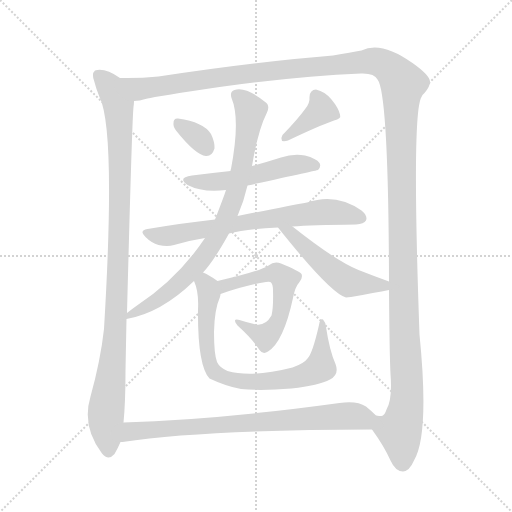
t = 0.00 s
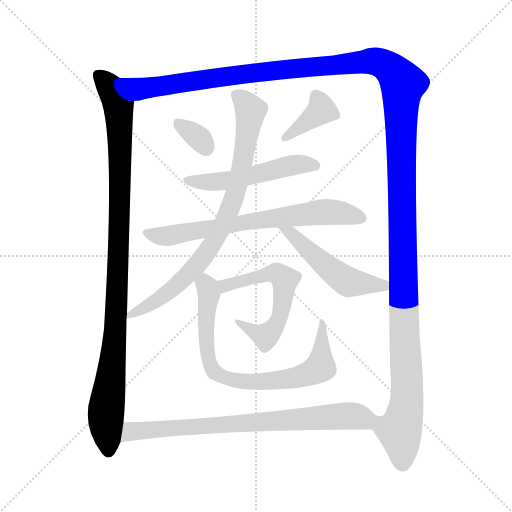
t = 1.98 s
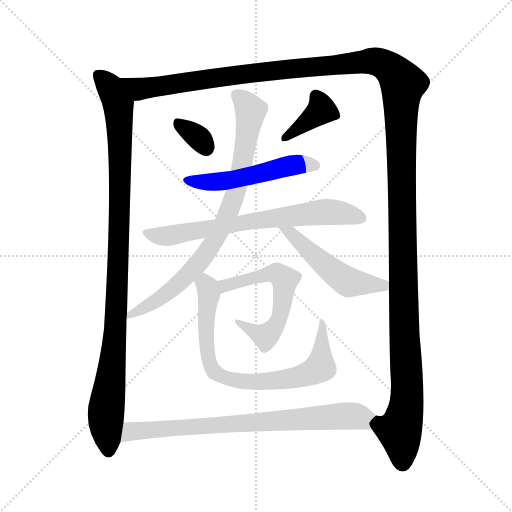
t = 3.96 s
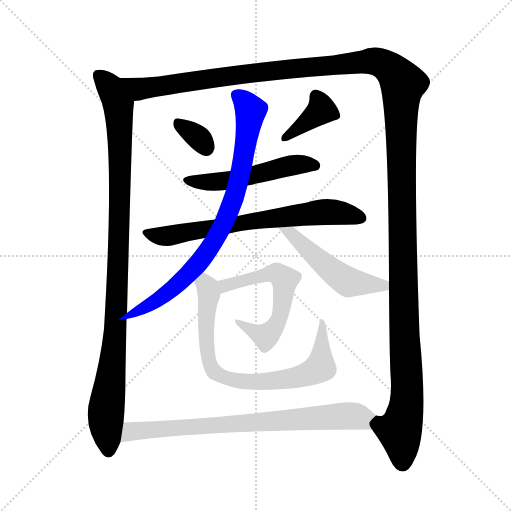
t = 5.93 s
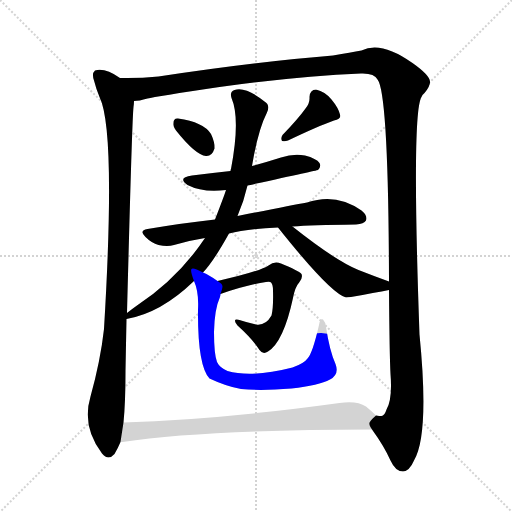
t = 7.91 s
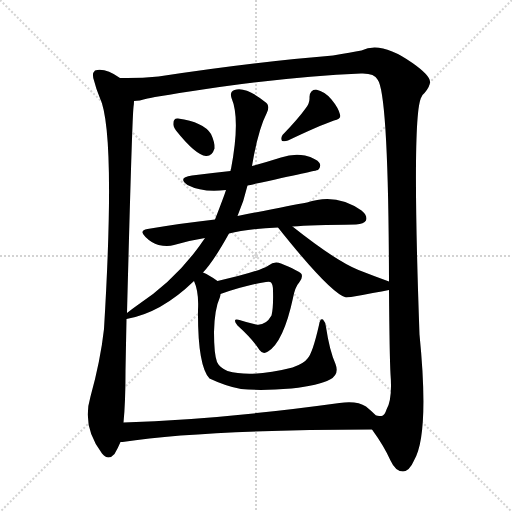
t = 9.89 s

The animated SVG that drew these frames (rendered in a browser with its animation timeline set to each time). Animation: 11 CSS @keyframes rules; one cycle of 9.89 s.

<svg version="1.1" viewBox="0 0 1024 1024" xmlns="http://www.w3.org/2000/svg">
  <g stroke="lightgray" stroke-dasharray="1,1" stroke-width="1" transform="scale(4, 4)">
    <line x1="0" y1="0" x2="256" y2="256"></line>
    <line x1="256" y1="0" x2="0" y2="256"></line>
    <line x1="128" y1="0" x2="128" y2="256"></line>
    <line x1="0" y1="128" x2="256" y2="128"></line>
  </g>
<g transform="scale(1, -1) translate(0, -900)">
   <style type="text/css">
    @keyframes keyframes0 {
      from {
       stroke: blue;
       stroke-dashoffset: 1023;
       stroke-width: 128;
       }
       77% {
       animation-timing-function: step-end;
       stroke: blue;
       stroke-dashoffset: 0;
       stroke-width: 128;
       }
       to {
       stroke: black;
       stroke-width: 1024;
       }
       }
       #make-me-a-hanzi-animation-0 {
         animation: keyframes0 1.082520s both;
         animation-delay: 0.000000s;
         animation-timing-function: linear;
       }
    @keyframes keyframes1 {
      from {
       stroke: blue;
       stroke-dashoffset: 1601;
       stroke-width: 128;
       }
       84% {
       animation-timing-function: step-end;
       stroke: blue;
       stroke-dashoffset: 0;
       stroke-width: 128;
       }
       to {
       stroke: black;
       stroke-width: 1024;
       }
       }
       #make-me-a-hanzi-animation-1 {
         animation: keyframes1 1.552897s both;
         animation-delay: 1.082520s;
         animation-timing-function: linear;
       }
    @keyframes keyframes2 {
      from {
       stroke: blue;
       stroke-dashoffset: 326;
       stroke-width: 128;
       }
       51% {
       animation-timing-function: step-end;
       stroke: blue;
       stroke-dashoffset: 0;
       stroke-width: 128;
       }
       to {
       stroke: black;
       stroke-width: 1024;
       }
       }
       #make-me-a-hanzi-animation-2 {
         animation: keyframes2 0.515299s both;
         animation-delay: 2.635417s;
         animation-timing-function: linear;
       }
    @keyframes keyframes3 {
      from {
       stroke: blue;
       stroke-dashoffset: 378;
       stroke-width: 128;
       }
       55% {
       animation-timing-function: step-end;
       stroke: blue;
       stroke-dashoffset: 0;
       stroke-width: 128;
       }
       to {
       stroke: black;
       stroke-width: 1024;
       }
       }
       #make-me-a-hanzi-animation-3 {
         animation: keyframes3 0.557617s both;
         animation-delay: 3.150716s;
         animation-timing-function: linear;
       }
    @keyframes keyframes4 {
      from {
       stroke: blue;
       stroke-dashoffset: 516;
       stroke-width: 128;
       }
       63% {
       animation-timing-function: step-end;
       stroke: blue;
       stroke-dashoffset: 0;
       stroke-width: 128;
       }
       to {
       stroke: black;
       stroke-width: 1024;
       }
       }
       #make-me-a-hanzi-animation-4 {
         animation: keyframes4 0.669922s both;
         animation-delay: 3.708333s;
         animation-timing-function: linear;
       }
    @keyframes keyframes5 {
      from {
       stroke: blue;
       stroke-dashoffset: 692;
       stroke-width: 128;
       }
       69% {
       animation-timing-function: step-end;
       stroke: blue;
       stroke-dashoffset: 0;
       stroke-width: 128;
       }
       to {
       stroke: black;
       stroke-width: 1024;
       }
       }
       #make-me-a-hanzi-animation-5 {
         animation: keyframes5 0.813151s both;
         animation-delay: 4.378255s;
         animation-timing-function: linear;
       }
    @keyframes keyframes6 {
      from {
       stroke: blue;
       stroke-dashoffset: 801;
       stroke-width: 128;
       }
       72% {
       animation-timing-function: step-end;
       stroke: blue;
       stroke-dashoffset: 0;
       stroke-width: 128;
       }
       to {
       stroke: black;
       stroke-width: 1024;
       }
       }
       #make-me-a-hanzi-animation-6 {
         animation: keyframes6 0.901855s both;
         animation-delay: 5.191406s;
         animation-timing-function: linear;
       }
    @keyframes keyframes7 {
      from {
       stroke: blue;
       stroke-dashoffset: 502;
       stroke-width: 128;
       }
       62% {
       animation-timing-function: step-end;
       stroke: blue;
       stroke-dashoffset: 0;
       stroke-width: 128;
       }
       to {
       stroke: black;
       stroke-width: 1024;
       }
       }
       #make-me-a-hanzi-animation-7 {
         animation: keyframes7 0.658529s both;
         animation-delay: 6.093262s;
         animation-timing-function: linear;
       }
    @keyframes keyframes8 {
      from {
       stroke: blue;
       stroke-dashoffset: 572;
       stroke-width: 128;
       }
       65% {
       animation-timing-function: step-end;
       stroke: blue;
       stroke-dashoffset: 0;
       stroke-width: 128;
       }
       to {
       stroke: black;
       stroke-width: 1024;
       }
       }
       #make-me-a-hanzi-animation-8 {
         animation: keyframes8 0.715495s both;
         animation-delay: 6.751790s;
         animation-timing-function: linear;
       }
    @keyframes keyframes9 {
      from {
       stroke: blue;
       stroke-dashoffset: 759;
       stroke-width: 128;
       }
       71% {
       animation-timing-function: step-end;
       stroke: blue;
       stroke-dashoffset: 0;
       stroke-width: 128;
       }
       to {
       stroke: black;
       stroke-width: 1024;
       }
       }
       #make-me-a-hanzi-animation-9 {
         animation: keyframes9 0.867676s both;
         animation-delay: 7.467285s;
         animation-timing-function: linear;
       }
    @keyframes keyframes10 {
      from {
       stroke: blue;
       stroke-dashoffset: 758;
       stroke-width: 128;
       }
       71% {
       animation-timing-function: step-end;
       stroke: blue;
       stroke-dashoffset: 0;
       stroke-width: 128;
       }
       to {
       stroke: black;
       stroke-width: 1024;
       }
       }
       #make-me-a-hanzi-animation-10 {
         animation: keyframes10 0.866862s both;
         animation-delay: 8.334961s;
         animation-timing-function: linear;
       }
</style>
<path d="M 240.0 744.0 Q 210.0 765.0 190.0 759.0 Q 183.0 753.0 188.0 739.0 Q 192.0 723.0 199.0 706.0 Q 232.0 640.0 208.0 242.0 Q 201.0 179.0 181.0 107.0 Q 163.0 47.0 204.0 -7.0 Q 217.0 -22.0 229.0 -8.0 Q 236.0 4.0 241.0 16.0 L 247.0 55.0 Q 251.0 95.0 251.0 158.0 Q 252.0 213.0 253.0 262.0 L 254.0 274.0 Q 264.0 659.0 267.0 686.0 Q 268.0 693.0 268.0 698.0 C 270.0 727.0 266.0 729.0 240.0 744.0 Z" fill="lightgray"></path> 
<path d="M 744.0 41.0 Q 768.0 8.0 781.0 -21.0 Q 791.0 -43.0 806.0 -43.0 Q 819.0 -42.0 828.0 -21.0 Q 859.0 31.0 839.0 231.0 Q 823.0 675.0 843.0 706.0 Q 844.0 710.0 849.0 714.0 Q 861.0 729.0 860.0 737.0 Q 859.0 750.0 825.0 774.0 Q 762.0 819.0 723.0 799.0 Q 702.0 795.0 666.0 789.0 Q 507.0 776.0 317.0 747.0 Q 277.0 743.0 240.0 744.0 C 210.0 744.0 239.0 692.0 268.0 698.0 Q 278.0 698.0 295.0 703.0 Q 311.0 707.0 439.0 726.0 Q 599.0 748.0 722.0 753.0 Q 749.0 754.0 755.0 741.0 Q 777.0 714.0 778.0 337.0 L 778.0 320.0 Q 779.0 190.0 781.0 152.0 Q 785.0 101.0 773.0 81.0 Q 769.0 68.0 763.0 68.0 Q 759.0 68.0 752.0 69.0 C 736.0 54.0 736.0 54.0 744.0 41.0 Z" fill="lightgray"></path> 
<path d="M 352.0 639.0 Q 391.0 590.0 412.0 588.0 Q 424.0 587.0 429.0 603.0 Q 430.0 615.0 422.0 632.0 Q 407.0 656.0 356.0 663.0 Q 347.0 664.0 347.0 654.0 Q 346.0 647.0 352.0 639.0 Z" fill="lightgray"></path> 
<path d="M 611.0 683.0 Q 596.0 662.0 565.0 630.0 Q 561.0 624.0 564.0 618.0 Q 570.0 617.0 576.0 619.0 Q 639.0 649.0 668.0 659.0 Q 683.0 662.0 680.0 671.0 Q 677.0 684.0 663.0 701.0 Q 650.0 717.0 632.0 721.0 Q 620.0 721.0 619.0 706.0 Q 620.0 694.0 611.0 683.0 Z" fill="lightgray"></path> 
<path d="M 495.0 529.0 Q 633.0 559.0 636.0 560.0 Q 643.0 567.0 639.0 574.0 Q 633.0 583.0 610.0 589.0 Q 586.0 593.0 562.0 585.0 Q 534.0 576.0 504.0 568.0 L 461.0 558.0 Q 424.0 554.0 384.0 549.0 Q 354.0 545.0 375.0 530.0 Q 406.0 514.0 452.0 520.0 L 495.0 529.0 Z" fill="lightgray"></path> 
<path d="M 458.0 433.0 Q 491.0 442.0 556.0 445.0 L 585.0 447.0 Q 622.0 450.0 712.0 451.0 Q 728.0 452.0 732.0 459.0 Q 736.0 468.0 723.0 479.0 Q 672.0 515.0 614.0 495.0 Q 581.0 489.0 475.0 468.0 L 430.0 461.0 Q 366.0 454.0 295.0 442.0 Q 277.0 439.0 291.0 426.0 Q 303.0 414.0 317.0 410.0 Q 335.0 406.0 348.0 410.0 Q 378.0 419.0 410.0 424.0 L 458.0 433.0 Z" fill="lightgray"></path> 
<path d="M 253.0 262.0 Q 322.0 274.0 388.0 338.0 L 406.0 355.0 Q 427.0 377.0 458.0 433.0 L 475.0 468.0 Q 488.0 498.0 495.0 529.0 L 504.0 568.0 Q 516.0 640.0 534.0 675.0 Q 541.0 690.0 529.0 697.0 Q 492.0 727.0 469.0 720.0 Q 459.0 717.0 463.0 704.0 Q 481.0 662.0 462.0 562.0 Q 461.0 561.0 461.0 558.0 L 452.0 520.0 Q 449.0 510.0 430.0 461.0 L 410.0 424.0 Q 356.0 343.0 274.0 289.0 Q 264.0 282.0 254.0 274.0 C 232.0 257.0 232.0 257.0 253.0 262.0 Z" fill="lightgray"></path> 
<path d="M 556.0 445.0 Q 661.0 313.0 692.0 305.0 Q 696.0 306.0 702.0 306.0 Q 751.0 315.0 778.0 320.0 C 807.0 325.0 806.0 327.0 778.0 337.0 Q 745.0 349.0 717.0 360.0 Q 672.0 378.0 585.0 447.0 C 561.0 466.0 537.0 468.0 556.0 445.0 Z" fill="lightgray"></path> 
<path d="M 441.0 312.0 Q 493.0 330.0 532.0 336.0 Q 541.0 337.0 542.0 335.0 Q 546.0 331.0 546.0 319.0 Q 547.0 285.0 543.0 269.0 Q 531.0 248.0 512.0 251.0 Q 494.0 255.0 479.0 260.0 Q 463.0 264.0 475.0 249.0 Q 505.0 222.0 519.0 200.0 Q 526.0 190.0 536.0 197.0 Q 567.0 216.0 586.0 304.0 Q 590.0 326.0 599.0 336.0 Q 606.0 345.0 603.0 352.0 Q 597.0 359.0 562.0 373.0 Q 549.0 379.0 537.0 369.0 Q 519.0 357.0 435.0 338.0 C 406.0 331.0 413.0 302.0 441.0 312.0 Z" fill="lightgray"></path> 
<path d="M 388.0 338.0 Q 398.0 316.0 396.0 281.0 Q 395.0 169.0 419.0 143.0 Q 453.0 127.0 482.0 122.0 Q 522.0 118.0 583.0 123.0 Q 638.0 129.0 660.0 141.0 Q 679.0 151.0 671.0 172.0 Q 659.0 199.0 652.0 246.0 Q 651.0 256.0 646.0 261.0 Q 640.0 264.0 638.0 250.0 Q 625.0 193.0 615.0 183.0 Q 608.0 173.0 585.0 165.0 Q 503.0 144.0 455.0 158.0 Q 439.0 165.0 434.0 176.0 Q 428.0 192.0 428.0 236.0 Q 429.0 282.0 440.0 306.0 Q 441.0 310.0 441.0 312.0 C 447.0 330.0 447.0 330.0 435.0 338.0 Q 417.0 351.0 406.0 355.0 C 379.0 369.0 378.0 366.0 388.0 338.0 Z" fill="lightgray"></path> 
<path d="M 241.0 16.0 Q 242.0 16.0 245.0 16.0 Q 405.0 40.0 744.0 41.0 C 774.0 41.0 774.0 49.0 752.0 69.0 Q 743.0 78.0 732.0 87.0 Q 714.0 99.0 679.0 94.0 Q 439.0 61.0 247.0 55.0 C 217.0 54.0 211.0 13.0 241.0 16.0 Z" fill="lightgray"></path> 
      <clipPath id="make-me-a-hanzi-clip-0">
      <path d="M 240.0 744.0 Q 210.0 765.0 190.0 759.0 Q 183.0 753.0 188.0 739.0 Q 192.0 723.0 199.0 706.0 Q 232.0 640.0 208.0 242.0 Q 201.0 179.0 181.0 107.0 Q 163.0 47.0 204.0 -7.0 Q 217.0 -22.0 229.0 -8.0 Q 236.0 4.0 241.0 16.0 L 247.0 55.0 Q 251.0 95.0 251.0 158.0 Q 252.0 213.0 253.0 262.0 L 254.0 274.0 Q 264.0 659.0 267.0 686.0 Q 268.0 693.0 268.0 698.0 C 270.0 727.0 266.0 729.0 240.0 744.0 Z" fill="lightgray"></path>
      </clipPath>
      <path clip-path="url(#make-me-a-hanzi-clip-0)" d="M 196.0 751.0 L 221.0 725.0 L 237.0 691.0 L 240.0 619.0 L 237.0 345.0 L 231.0 305.0 L 235.0 289.0 L 212.0 81.0 L 217.0 0.0 " fill="none" id="make-me-a-hanzi-animation-0" stroke-dasharray="895 1790" stroke-linecap="round"></path>

      <clipPath id="make-me-a-hanzi-clip-1">
      <path d="M 744.0 41.0 Q 768.0 8.0 781.0 -21.0 Q 791.0 -43.0 806.0 -43.0 Q 819.0 -42.0 828.0 -21.0 Q 859.0 31.0 839.0 231.0 Q 823.0 675.0 843.0 706.0 Q 844.0 710.0 849.0 714.0 Q 861.0 729.0 860.0 737.0 Q 859.0 750.0 825.0 774.0 Q 762.0 819.0 723.0 799.0 Q 702.0 795.0 666.0 789.0 Q 507.0 776.0 317.0 747.0 Q 277.0 743.0 240.0 744.0 C 210.0 744.0 239.0 692.0 268.0 698.0 Q 278.0 698.0 295.0 703.0 Q 311.0 707.0 439.0 726.0 Q 599.0 748.0 722.0 753.0 Q 749.0 754.0 755.0 741.0 Q 777.0 714.0 778.0 337.0 L 778.0 320.0 Q 779.0 190.0 781.0 152.0 Q 785.0 101.0 773.0 81.0 Q 769.0 68.0 763.0 68.0 Q 759.0 68.0 752.0 69.0 C 736.0 54.0 736.0 54.0 744.0 41.0 Z" fill="lightgray"></path>
      </clipPath>
      <path clip-path="url(#make-me-a-hanzi-clip-1)" d="M 247.0 741.0 L 282.0 722.0 L 541.0 759.0 L 738.0 778.0 L 761.0 775.0 L 792.0 752.0 L 806.0 730.0 L 803.0 481.0 L 815.0 111.0 L 800.0 38.0 L 805.0 -26.0 " fill="none" id="make-me-a-hanzi-animation-1" stroke-dasharray="1473 2946" stroke-linecap="round"></path>

      <clipPath id="make-me-a-hanzi-clip-2">
      <path d="M 352.0 639.0 Q 391.0 590.0 412.0 588.0 Q 424.0 587.0 429.0 603.0 Q 430.0 615.0 422.0 632.0 Q 407.0 656.0 356.0 663.0 Q 347.0 664.0 347.0 654.0 Q 346.0 647.0 352.0 639.0 Z" fill="lightgray"></path>
      </clipPath>
      <path clip-path="url(#make-me-a-hanzi-clip-2)" d="M 360.0 650.0 L 396.0 626.0 L 412.0 605.0 " fill="none" id="make-me-a-hanzi-animation-2" stroke-dasharray="198 396" stroke-linecap="round"></path>

      <clipPath id="make-me-a-hanzi-clip-3">
      <path d="M 611.0 683.0 Q 596.0 662.0 565.0 630.0 Q 561.0 624.0 564.0 618.0 Q 570.0 617.0 576.0 619.0 Q 639.0 649.0 668.0 659.0 Q 683.0 662.0 680.0 671.0 Q 677.0 684.0 663.0 701.0 Q 650.0 717.0 632.0 721.0 Q 620.0 721.0 619.0 706.0 Q 620.0 694.0 611.0 683.0 Z" fill="lightgray"></path>
      </clipPath>
      <path clip-path="url(#make-me-a-hanzi-clip-3)" d="M 632.0 708.0 L 643.0 680.0 L 570.0 624.0 " fill="none" id="make-me-a-hanzi-animation-3" stroke-dasharray="250 500" stroke-linecap="round"></path>

      <clipPath id="make-me-a-hanzi-clip-4">
      <path d="M 495.0 529.0 Q 633.0 559.0 636.0 560.0 Q 643.0 567.0 639.0 574.0 Q 633.0 583.0 610.0 589.0 Q 586.0 593.0 562.0 585.0 Q 534.0 576.0 504.0 568.0 L 461.0 558.0 Q 424.0 554.0 384.0 549.0 Q 354.0 545.0 375.0 530.0 Q 406.0 514.0 452.0 520.0 L 495.0 529.0 Z" fill="lightgray"></path>
      </clipPath>
      <path clip-path="url(#make-me-a-hanzi-clip-4)" d="M 377.0 541.0 L 441.0 537.0 L 505.0 547.0 L 592.0 571.0 L 633.0 568.0 " fill="none" id="make-me-a-hanzi-animation-4" stroke-dasharray="388 776" stroke-linecap="round"></path>

      <clipPath id="make-me-a-hanzi-clip-5">
      <path d="M 458.0 433.0 Q 491.0 442.0 556.0 445.0 L 585.0 447.0 Q 622.0 450.0 712.0 451.0 Q 728.0 452.0 732.0 459.0 Q 736.0 468.0 723.0 479.0 Q 672.0 515.0 614.0 495.0 Q 581.0 489.0 475.0 468.0 L 430.0 461.0 Q 366.0 454.0 295.0 442.0 Q 277.0 439.0 291.0 426.0 Q 303.0 414.0 317.0 410.0 Q 335.0 406.0 348.0 410.0 Q 378.0 419.0 410.0 424.0 L 458.0 433.0 Z" fill="lightgray"></path>
      </clipPath>
      <path clip-path="url(#make-me-a-hanzi-clip-5)" d="M 293.0 434.0 L 328.0 427.0 L 489.0 457.0 L 655.0 476.0 L 723.0 464.0 " fill="none" id="make-me-a-hanzi-animation-5" stroke-dasharray="564 1128" stroke-linecap="round"></path>

      <clipPath id="make-me-a-hanzi-clip-6">
      <path d="M 253.0 262.0 Q 322.0 274.0 388.0 338.0 L 406.0 355.0 Q 427.0 377.0 458.0 433.0 L 475.0 468.0 Q 488.0 498.0 495.0 529.0 L 504.0 568.0 Q 516.0 640.0 534.0 675.0 Q 541.0 690.0 529.0 697.0 Q 492.0 727.0 469.0 720.0 Q 459.0 717.0 463.0 704.0 Q 481.0 662.0 462.0 562.0 Q 461.0 561.0 461.0 558.0 L 452.0 520.0 Q 449.0 510.0 430.0 461.0 L 410.0 424.0 Q 356.0 343.0 274.0 289.0 Q 264.0 282.0 254.0 274.0 C 232.0 257.0 232.0 257.0 253.0 262.0 Z" fill="lightgray"></path>
      </clipPath>
      <path clip-path="url(#make-me-a-hanzi-clip-6)" d="M 472.0 710.0 L 501.0 679.0 L 475.0 527.0 L 450.0 459.0 L 428.0 416.0 L 389.0 364.0 L 321.0 303.0 L 259.0 268.0 " fill="none" id="make-me-a-hanzi-animation-6" stroke-dasharray="673 1346" stroke-linecap="round"></path>

      <clipPath id="make-me-a-hanzi-clip-7">
      <path d="M 556.0 445.0 Q 661.0 313.0 692.0 305.0 Q 696.0 306.0 702.0 306.0 Q 751.0 315.0 778.0 320.0 C 807.0 325.0 806.0 327.0 778.0 337.0 Q 745.0 349.0 717.0 360.0 Q 672.0 378.0 585.0 447.0 C 561.0 466.0 537.0 468.0 556.0 445.0 Z" fill="lightgray"></path>
      </clipPath>
      <path clip-path="url(#make-me-a-hanzi-clip-7)" d="M 564.0 435.0 L 586.0 431.0 L 635.0 382.0 L 697.0 336.0 L 766.0 330.0 L 771.0 324.0 " fill="none" id="make-me-a-hanzi-animation-7" stroke-dasharray="374 748" stroke-linecap="round"></path>

      <clipPath id="make-me-a-hanzi-clip-8">
      <path d="M 441.0 312.0 Q 493.0 330.0 532.0 336.0 Q 541.0 337.0 542.0 335.0 Q 546.0 331.0 546.0 319.0 Q 547.0 285.0 543.0 269.0 Q 531.0 248.0 512.0 251.0 Q 494.0 255.0 479.0 260.0 Q 463.0 264.0 475.0 249.0 Q 505.0 222.0 519.0 200.0 Q 526.0 190.0 536.0 197.0 Q 567.0 216.0 586.0 304.0 Q 590.0 326.0 599.0 336.0 Q 606.0 345.0 603.0 352.0 Q 597.0 359.0 562.0 373.0 Q 549.0 379.0 537.0 369.0 Q 519.0 357.0 435.0 338.0 C 406.0 331.0 413.0 302.0 441.0 312.0 Z" fill="lightgray"></path>
      </clipPath>
      <path clip-path="url(#make-me-a-hanzi-clip-8)" d="M 448.0 320.0 L 451.0 330.0 L 531.0 351.0 L 552.0 354.0 L 570.0 340.0 L 559.0 261.0 L 531.0 227.0 L 482.0 253.0 " fill="none" id="make-me-a-hanzi-animation-8" stroke-dasharray="444 888" stroke-linecap="round"></path>

      <clipPath id="make-me-a-hanzi-clip-9">
      <path d="M 388.0 338.0 Q 398.0 316.0 396.0 281.0 Q 395.0 169.0 419.0 143.0 Q 453.0 127.0 482.0 122.0 Q 522.0 118.0 583.0 123.0 Q 638.0 129.0 660.0 141.0 Q 679.0 151.0 671.0 172.0 Q 659.0 199.0 652.0 246.0 Q 651.0 256.0 646.0 261.0 Q 640.0 264.0 638.0 250.0 Q 625.0 193.0 615.0 183.0 Q 608.0 173.0 585.0 165.0 Q 503.0 144.0 455.0 158.0 Q 439.0 165.0 434.0 176.0 Q 428.0 192.0 428.0 236.0 Q 429.0 282.0 440.0 306.0 Q 441.0 310.0 441.0 312.0 C 447.0 330.0 447.0 330.0 435.0 338.0 Q 417.0 351.0 406.0 355.0 C 379.0 369.0 378.0 366.0 388.0 338.0 Z" fill="lightgray"></path>
      </clipPath>
      <path clip-path="url(#make-me-a-hanzi-clip-9)" d="M 407.0 345.0 L 418.0 313.0 L 411.0 269.0 L 416.0 190.0 L 429.0 156.0 L 444.0 147.0 L 501.0 136.0 L 573.0 141.0 L 624.0 155.0 L 641.0 169.0 L 643.0 255.0 " fill="none" id="make-me-a-hanzi-animation-9" stroke-dasharray="631 1262" stroke-linecap="round"></path>

      <clipPath id="make-me-a-hanzi-clip-10">
      <path d="M 241.0 16.0 Q 242.0 16.0 245.0 16.0 Q 405.0 40.0 744.0 41.0 C 774.0 41.0 774.0 49.0 752.0 69.0 Q 743.0 78.0 732.0 87.0 Q 714.0 99.0 679.0 94.0 Q 439.0 61.0 247.0 55.0 C 217.0 54.0 211.0 13.0 241.0 16.0 Z" fill="lightgray"></path>
      </clipPath>
      <path clip-path="url(#make-me-a-hanzi-clip-10)" d="M 243.0 22.0 L 263.0 37.0 L 297.0 41.0 L 690.0 68.0 L 739.0 65.0 " fill="none" id="make-me-a-hanzi-animation-10" stroke-dasharray="630 1260" stroke-linecap="round"></path>

</g>
</svg>
